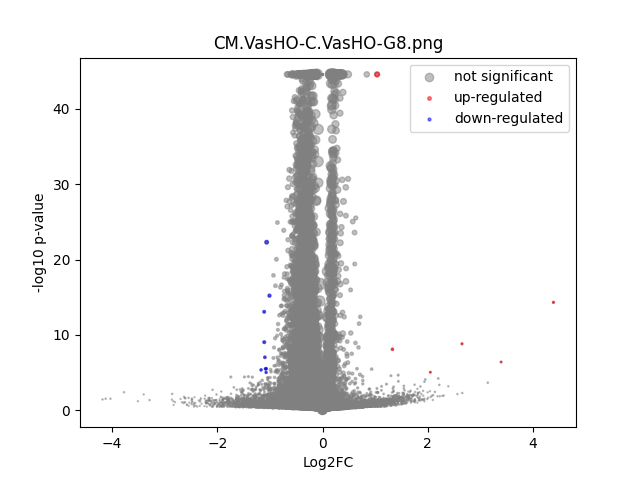

The data file committed next to this chart (first rows):
	gene	expression_1	expression_2	log2FC	-log10 p-val	significant
0	MIR1302-2HG	1.943692e-05	9.895302e-09	-0.2561	0.498	0
1	AL627309.1	0.01196	0.007501	-0.6665	3.24	0
2	AL627309.3	0.0008093	0.0001847	-1.675	0.8637	0
3	AL627309.5	0.01557	0.01127	-0.4626	3.001	0
4	AL627309.4	0.0004107	9.895302e-09	-2.352	1.316	0
5	AP006222.2	0.0001726	0.0003299	0.6575	0.5981	0
6	AL669831.2	5.0101757e-05	0.000154	0.7589	0.5463	0
7	LINC01409	0.03081	0.02872	-0.1012	0.5693	0
8	FAM87B	4.090039e-05	9.895302e-09	-0.4945	0.4984	0
9	LINC01128	0.08014	0.06058	-0.403	10.57	0
10	LINC00115	0.003413	0.002728	-0.3128	0.4779	0
11	FAM41C	0.002739	0.002992	0.1231	0.2069	0
12	AL645608.6	0.005527	0.004253	-0.3706	0.7919	0
13	AL645608.2	0.002008	0.001734	-0.2008	0.211	0
14	AL645608.4	0.0004573	0.0002452	-0.6911	0.5743	0
15	LINC02593	0.02003	0.01647	-0.2804	1.677	0
16	SAMD11	0.08038	0.07939	-0.01786	0.128	0
17	NOC2L	0.1041	0.0843	-0.3044	9.211	0
18	KLHL17	0.00589	0.00645	0.129	0.3392	0
19	PLEKHN1	0.0005275	0.000575	0.1051	0.07197	0
20	PERM1	9.804665e-05	0.0004362	1.437	1.767	0
21	AL645608.7	0.002616	0.0008281	-1.549	1.98	0
22	HES4	0.1131	0.1072	-0.07681	1.052	0
23	ISG15	0.07811	0.07866	0.01012	0.07713	0
24	AL645608.1	0.0002358	0.0002899	0.2155	0.1031	0
25	AGRN	0.03575	0.02665	-0.4222	4.821	0
26	RNF223	3.6442674e-05	0.0001198	0.6881	0.6145	0
27	C1orf159	0.06259	0.04317	-0.5348	11.96	0
28	AL390719.3	0.002785	0.001892	-0.5343	0.9182	0
29	LINC01342	0.0002406	2.910455e-05	-1.399	0.417	0
30	AL390719.2	-5.2314135e-09	9.895302e-09	0.0002182	44.55	0
31	TTLL10	3.618675e-05	1.9234925e-05	-0.1918	0.1681	0
32	TNFRSF18	0.0001252	0.0001822	0.3253	0.2076	0
33	TNFRSF4	0.0001793	0.0002806	0.4466	0.3834	0
34	SDF4	0.1933	0.2021	0.06468	1.424	0
35	B3GALT6	0.05434	0.05275	-0.04279	0.3136	0
36	C1QTNF12	0.001261	0.0007314	-0.7113	0.9505	0
37	AL162741.1	3.7645725e-05	9.313999e-05	0.4887	0.3242	0
38	UBE2J2	0.1118	0.09985	-0.1626	3.695	0
39	LINC01786	0.002574	0.002546	-0.01489	0.01714	0
40	SCNN1D	0.002619	0.00142	-0.8385	1.371	0
41	ACAP3	0.0505	0.04101	-0.2994	4.128	0
42	PUSL1	0.02713	0.03232	0.2518	2.803	0
43	INTS11	0.06025	0.058	-0.05485	0.4391	0
44	AL139287.1	0.0001277	2.5427355e-05	-0.8601	0.535	0
45	CPTP	0.03069	0.02896	-0.08346	0.5053	0
46	TAS1R3	0.0003453	0.000308	-0.1262	0.06325	0
47	DVL1	0.01356	0.01031	-0.3919	2.299	0
48	MXRA8	0.01233	0.01223	-0.01081	0.02762	0
49	AURKAIP1	0.3342	0.3596	0.1057	5.494	0
50	CCNL2	0.1744	0.1487	-0.23	8.703	0
51	MRPL20-AS1	0.02359	0.02192	-0.1053	0.5879	0
52	MRPL20	0.3598	0.4144	0.2037	20.92	0
53	AL391244.2	0.0009337	0.0008271	-0.157	0.149	0
54	ANKRD65	0.0001075	0.0002472	0.7426	0.3869	0
55	TMEM88B	-5.2314135e-09	4.4309876e-05	0.5292	0.4984	0
56	LINC01770	0.003826	0.003601	-0.08507	0.146	0
57	VWA1	0.03792	0.04044	0.09271	0.7062	0
58	ATAD3C	0.003428	0.002334	-0.5352	0.9285	0
59	ATAD3B	0.03037	0.0211	-0.5231	5.791	0
... 31,213 more rows
